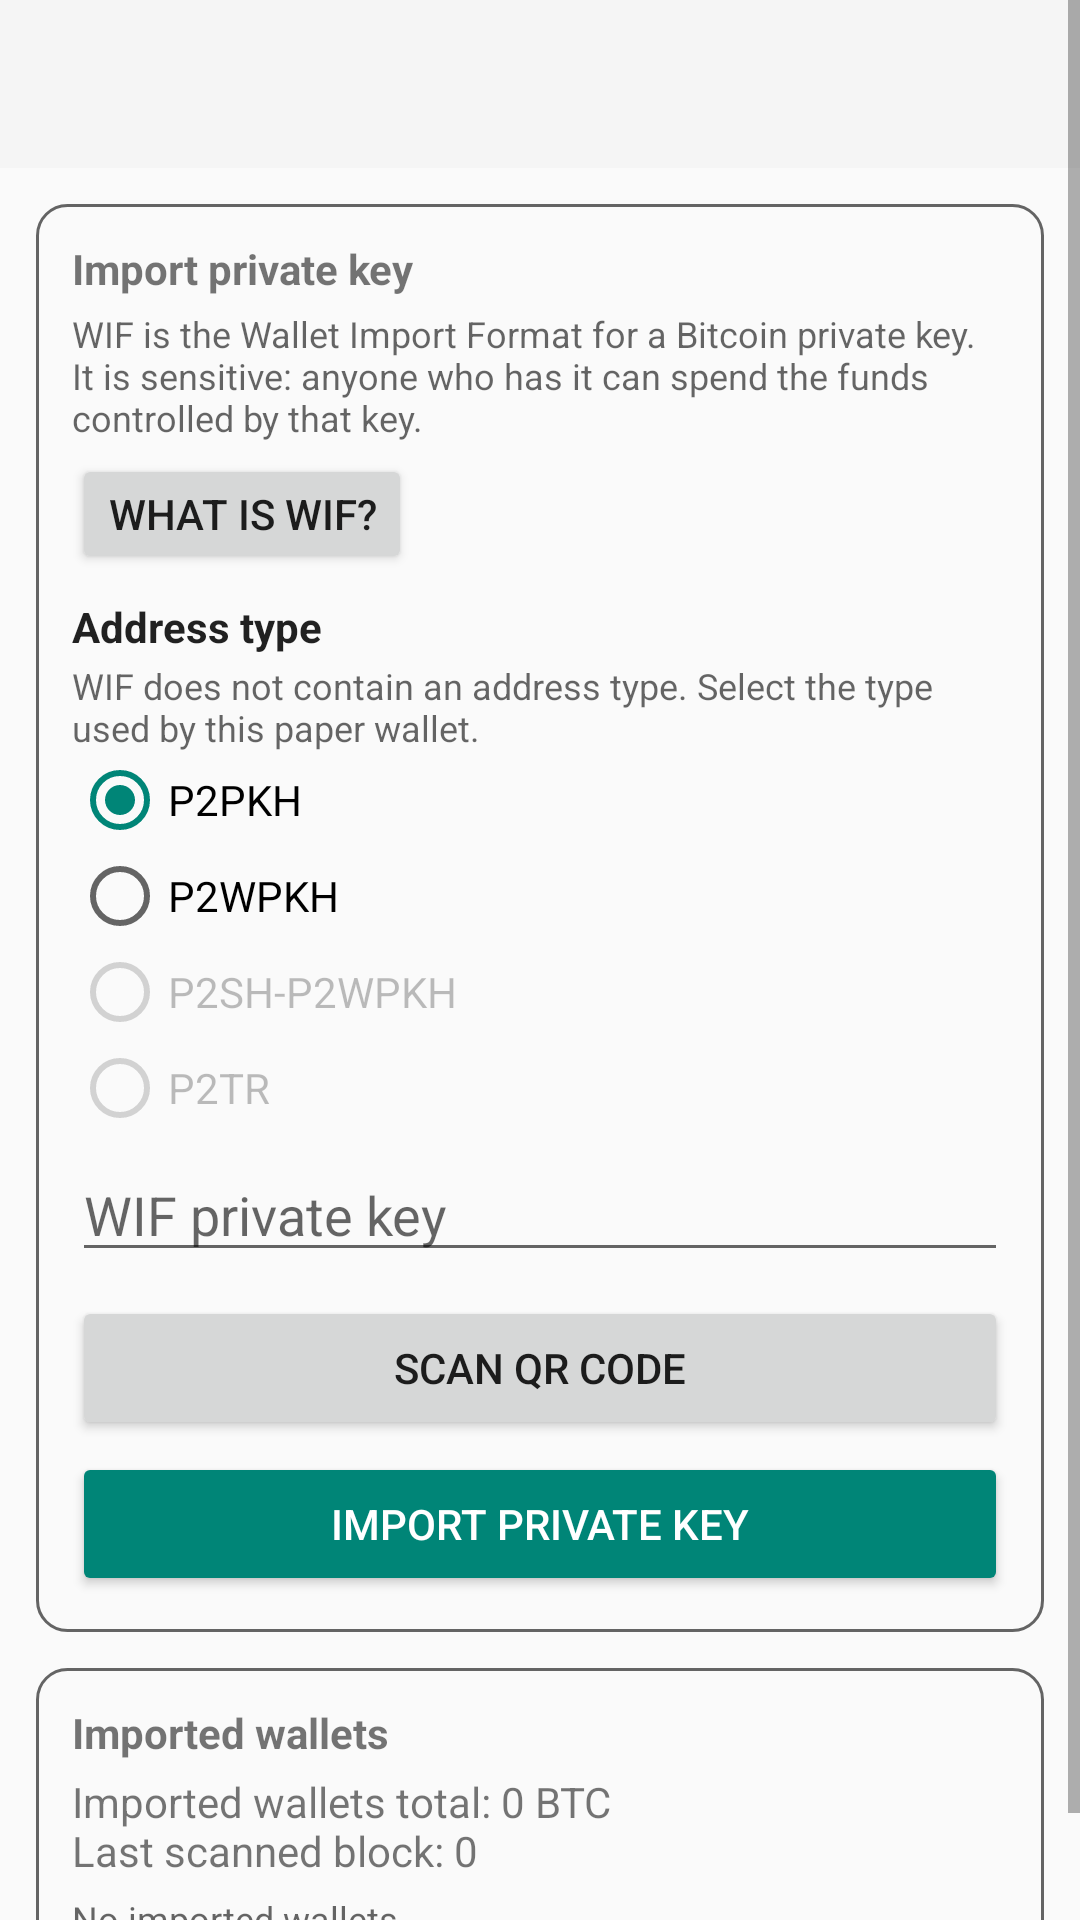

Here is an Android app screen rendered from its layout file. Give the layout XML and the strings, colors and styles it references.
<!-- AndroidManifest.xml: application theme AppTheme -->
<!-- res/layout/activity_wallet_import_wif.xml -->
<?xml version="1.0" encoding="utf-8"?>
<ScrollView xmlns:android="http://schemas.android.com/apk/res/android"
    android:layout_width="match_parent"
    android:layout_height="match_parent"
    android:fillViewport="true"
    android:background="?android:attr/colorBackground">
    <LinearLayout
        android:layout_width="match_parent"
        android:layout_height="wrap_content"
        android:orientation="vertical">
        <androidx.appcompat.widget.Toolbar
            android:id="@+id/toolbar_wallet_import_wif"
            android:layout_width="match_parent"
            android:layout_height="?attr/actionBarSize"
            android:background="?attr/colorPrimary"
            android:theme="@style/ThemeOverlay.AppCompat.ActionBar" />
        <LinearLayout
            android:layout_width="match_parent"
            android:layout_height="wrap_content"
            android:layout_margin="12dp"
            android:background="@drawable/bg_card"
            android:orientation="vertical"
            android:padding="12dp">
            <TextView
                android:layout_width="match_parent"
                android:layout_height="wrap_content"
                android:text="@string/private_key_import_title"
                android:textStyle="bold"
                android:textIsSelectable="true" />
            <TextView
                android:layout_width="match_parent"
                android:layout_height="wrap_content"
                android:layout_marginTop="4dp"
                android:text="@string/wif_short_explanation"
                android:textColor="?android:attr/textColorSecondary"
                android:textSize="12sp"
                android:textIsSelectable="true" />
            <Button
                android:id="@+id/wifInfoButton"
                android:layout_width="wrap_content"
                android:layout_height="wrap_content"
                android:layout_marginTop="4dp"
                android:minHeight="40dp"
                android:text="@string/what_is_wif"
                style="@style/WalletSecondaryButton" />
            <include layout="@layout/view_wallet_address_type_selector" />
            <EditText
                android:id="@+id/privateKeyInput"
                android:layout_width="match_parent"
                android:layout_height="wrap_content"
                android:layout_marginTop="4dp"
                android:hint="@string/private_key_hint"
                android:inputType="textNoSuggestions"
                android:maxLines="1" />
            <Button
                android:id="@+id/scanWifQrButton"
                android:layout_width="match_parent"
                android:layout_height="wrap_content"
                android:layout_marginTop="8dp"
                android:text="@string/scan_wif_qr"
                style="@style/WalletSecondaryButton" />
            <Button
                android:id="@+id/importPrivateKeyButton"
                android:layout_width="match_parent"
                android:layout_height="wrap_content"
                android:layout_marginTop="4dp"
                android:text="@string/import_private_key"
                style="@style/WalletPrimaryButton" />
        </LinearLayout>
        <LinearLayout
            android:layout_width="match_parent"
            android:layout_height="wrap_content"
            android:layout_marginStart="12dp"
            android:layout_marginEnd="12dp"
            android:layout_marginBottom="12dp"
            android:background="@drawable/bg_card"
            android:orientation="vertical"
            android:padding="12dp">
            <TextView
                android:layout_width="match_parent"
                android:layout_height="wrap_content"
                android:text="@string/imported_wallets_title"
                android:textStyle="bold"
                android:textIsSelectable="true" />
            <TextView
                android:id="@+id/importedWalletSummary"
                android:layout_width="match_parent"
                android:layout_height="wrap_content"
                android:layout_marginTop="4dp"
                android:text="@string/imported_wallet_total_zero"
                android:textIsSelectable="true" />
            <TextView
                android:id="@+id/importedWalletsEmpty"
                android:layout_width="match_parent"
                android:layout_height="wrap_content"
                android:layout_marginTop="5dp"
                android:text="@string/imported_wallets_empty"
                android:textColor="?android:attr/textColorSecondary"
                android:textSize="12sp"
                android:textIsSelectable="true" />
            <LinearLayout
                android:id="@+id/importedWalletsContainer"
                android:layout_width="match_parent"
                android:layout_height="wrap_content"
                android:layout_marginTop="6dp"
                android:orientation="vertical" />
        </LinearLayout>
    </LinearLayout>
</ScrollView>
<!-- res/layout/view_wallet_address_type_selector.xml (included above) -->
<?xml version="1.0" encoding="utf-8"?>
<LinearLayout xmlns:android="http://schemas.android.com/apk/res/android"
    android:layout_width="match_parent"
    android:layout_height="wrap_content"
    android:layout_marginTop="8dp"
    android:orientation="vertical">
    <TextView
        android:layout_width="match_parent"
        android:layout_height="wrap_content"
        android:text="@string/wallet_address_type"
        android:textStyle="bold"
        android:textColor="?android:attr/textColorPrimary" />
    <TextView
        android:layout_width="match_parent"
        android:layout_height="wrap_content"
        android:layout_marginTop="2dp"
        android:text="@string/wallet_address_type_help"
        android:textColor="?android:attr/textColorSecondary"
        android:textSize="12sp" />
    <RadioGroup
        android:id="@+id/walletAddressTypeGroup"
        android:layout_width="match_parent"
        android:layout_height="wrap_content"
        android:orientation="vertical">
        <RadioButton
            android:id="@+id/walletAddressTypeP2pkh"
            android:layout_width="match_parent"
            android:layout_height="wrap_content"
            android:checked="true"
            android:text="@string/wallet_address_type_p2pkh" />
        <RadioButton
            android:id="@+id/walletAddressTypeP2wpkh"
            android:layout_width="match_parent"
            android:layout_height="wrap_content"
            android:text="@string/wallet_address_type_p2wpkh" />
        <RadioButton
            android:id="@+id/walletAddressTypeP2shP2wpkh"
            android:layout_width="match_parent"
            android:layout_height="wrap_content"
            android:enabled="false"
            android:text="@string/wallet_address_type_p2sh_p2wpkh" />
        <RadioButton
            android:id="@+id/walletAddressTypeP2tr"
            android:layout_width="match_parent"
            android:layout_height="wrap_content"
            android:enabled="false"
            android:text="@string/wallet_address_type_p2tr" />
    </RadioGroup>
</LinearLayout>
<!-- resources referenced by this layout -->
<resources>
  <!-- drawable bg_card (drawable) -->
  <?xml version="1.0" encoding="utf-8"?>
  <shape
      xmlns:android="http://schemas.android.com/apk/res/android">
      <solid
          android:color="?android:attr/colorBackground"/>
      <corners
          android:radius="10dp"/>
      <stroke
          android:width="1dp"
          android:color="?attr/colorControlNormal"/>
  </shape>
  <string name="import_private_key">IMPORT PRIVATE KEY</string>
  <string name="imported_wallet_total_zero">Imported wallets total: 0 BTC
          \nLast scanned block: 0</string>
  <string name="imported_wallets_empty">No imported wallets.</string>
  <string name="imported_wallets_title">Imported wallets</string>
  <string name="private_key_hint">WIF private key</string>
  <string name="private_key_import_title">Import private key</string>
  <string name="scan_wif_qr">SCAN QR CODE</string>
  <string name="wallet_address_type">Address type</string>
  <string name="wallet_address_type_help">WIF does not contain an address type. Select the type used by this paper wallet.</string>
  <string name="wallet_address_type_p2pkh">P2PKH</string>
  <string name="wallet_address_type_p2sh_p2wpkh">P2SH-P2WPKH</string>
  <string name="wallet_address_type_p2tr">P2TR</string>
  <string name="wallet_address_type_p2wpkh">P2WPKH</string>
  <string name="what_is_wif">WHAT IS WIF?</string>
  <string name="wif_short_explanation">WIF is the Wallet Import Format for a Bitcoin private key. It is sensitive: anyone who has it can spend the funds controlled by that key.</string>
  <style name="WalletPrimaryButton" parent="Widget.AppCompat.Button.Colored" />
  <style name="WalletSecondaryButton" parent="Widget.AppCompat.Button" />
  <style name="AppTheme" parent="Theme.AppCompat.DayNight.NoActionBar">
          <item name="android:windowBackground">?android:attr/colorBackground</item>
          <item name="android:statusBarColor">?android:attr/colorBackground</item>
          <item name="android:navigationBarColor">?android:attr/colorBackground</item>
          <item name="android:windowLightStatusBar">@bool/light_system_bars</item>
          <item name="android:windowLightNavigationBar">@bool/light_system_bars</item>
      </style>
</resources>
